Run: headless pygame with SDL's dummy video driver; simulated clock (each Clock.tick advances the game by its frame time, no real sleeping); random seed 0; keys injected as events and as key.get_pressed() state; no mouse input.
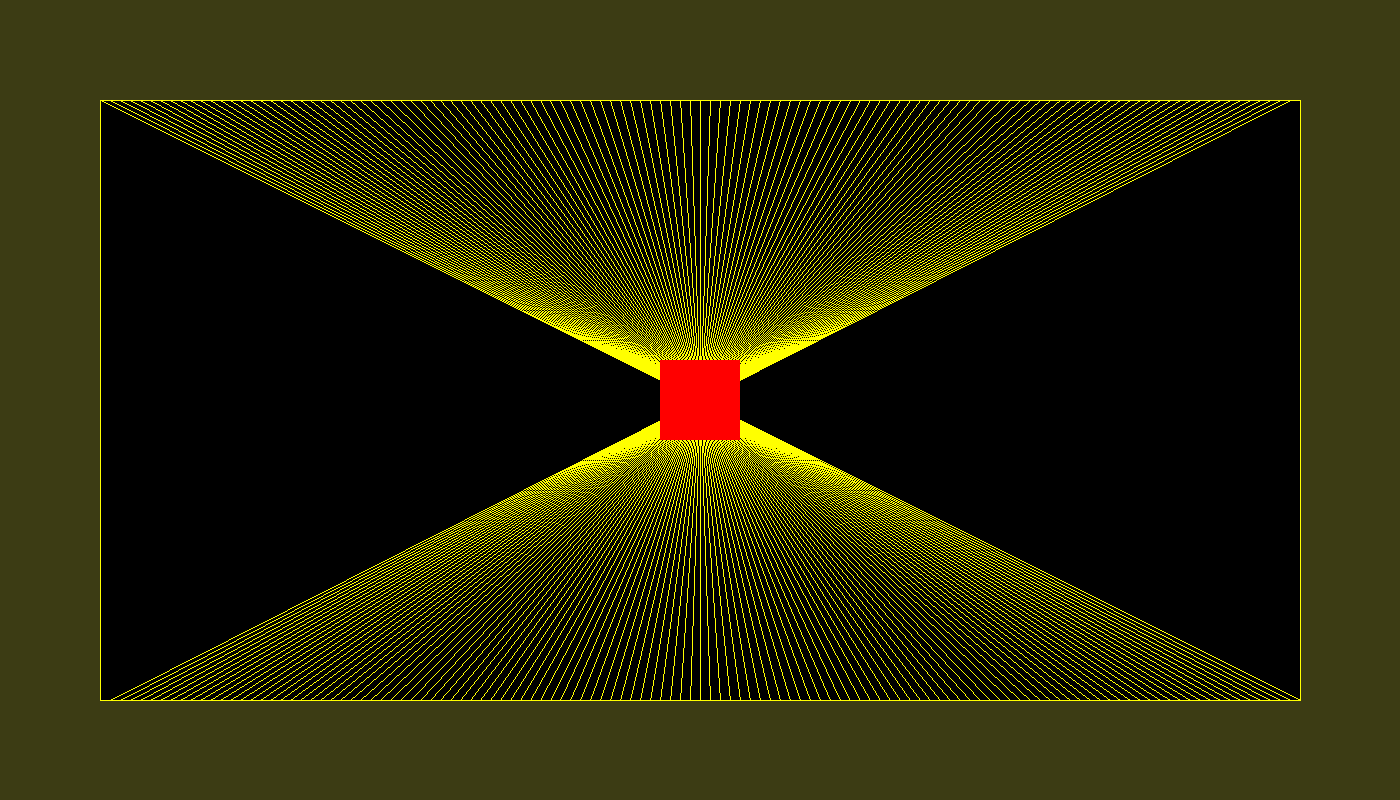
Frame 1 of 4 · flips 1–60 · no input
Frame 2 of 4 · flips 61–180 · tapped SPACE, RETURN · held RIGHT (→), D · screen unchanged from frame 1, image omitted
Frame 3 of 4 · flips 181–300 · held DOWN (↓), S · screen unchanged from frame 2, image omitted
Frame 4 of 4 · flips 301–420 · held LEFT (←), A, UP (↑), W · screen unchanged from frame 3, image omitted

The pygame program that drew these frames:

import pygame

from math import cos, sin, pi
from typing import List, Tuple
from time import sleep
from threading import Thread


def fprint(*args, **kwargs):
    print(*args, **kwargs, flush=True)


# 5. Horloge pour contrôler la vitesse (FPS)
horloge = pygame.time.Clock()

# 3. Définition des couleurs (RGB)
NOIR = (0, 0, 0)
ROUGE = (255, 0, 0)
VERT = (0, 255, 0)
BLEU = (0, 0, 255)
JAUNE = (255, 255, 0)
VIOLET = (255, 0, 250)
CYAN = (0, 255, 255)
BLANC = (255, 255, 255)


class Coord:
    x: int
    y: int

    def __init__(self, x: int, y: int):
        self.x = x
        self.y = y

    def __add__(self, other):
        return Coord(self.x + other.x, self.y + other.y)

    def __eq__(self, other):
        return self.x == other.x and self.y == other.y

    def __str__(self):
        return f"Coord({self.x}, {self.y})"

    def to_tuple(self):
        return self.x, self.y


class Page:

    nom: str
    liste_switch: List[Tuple[Coord, Coord]]
    index_switch: int
    surface_page: pygame.surface.Surface

    def __init__(self, nom: str, instance_affichage, 
            coord: Coord, color: tuple = (0, 0, 0)): 
        self.nom = nom
        self.set(coord)
        self.color = color
        self.surface_page = pygame.Surface(Ecran.SIZE)

        self.instance_affichage = instance_affichage
        self.instance_affichage.draw(self.surface_page)

        self.vitesse = 0
        self.acceleration = Ecran.SIZE[0] // 40

    def resize(self):
        # fprint(f"Page resize({Ecran.SIZE})", self.index_switch)
        self.surface_page = pygame.Surface(Ecran.SIZE)
        self.acceleration = Ecran.SIZE[0] // 40

        if Coord(self.x, self.y) == self.liste_switch[self.index_switch][0]:
            index_coord = 0
        else:
            index_coord = 1

        self.instance_affichage.resize()
        self.instance_affichage.draw(self.surface_page)

        for index, interval in enumerate(self.liste_switch):
            debut, fin = interval
            self.liste_switch[index] = (round(debut.x * Ecran.DELTA), 
                round(fin.x * Ecran.DELTA))

        self.x = self.liste_switch[self.index_switch][index_coord].x
        self.y = self.liste_switch[self.index_switch][index_coord].y
        self.debut, self.fin = self.liste_switch[self.index_switch]        
        
        # fprint(f"APRES: x,y: ({self.x:5}, {self.y:5}), deb,fin: ({self.debut:5}, {self.fin:5})")

    def switch(self, direction: str):
        pass

    def animation(self):
        pass

    def set(self, coord: Coord):
        self.x = coord.x
        self.y = coord.y

    def move(self, dx: int = 0, dy: int = 0):
        self.x += dx
        self.y += dy


class Cross(Page):
    surface_page4: list[pygame.surface.Surface]

    def __init__(self, nom: str, instance_affichage, 
            coord: Coord, color: tuple = (0, 0, 0)): 
        self.nom = nom
        self.set(coord)
        self.color = color
        self.size_hg = Coord(Ecran.SIZE[0] // 2, Ecran.SIZE[1] // 2)
        self.size_hd = Coord(Ecran.SIZE[0] - self.size_hg.x, self.size_hg.y)

        self.rect_hg = (0, 0, Ecran.SIZE[0] // 2, Ecran.SIZE[1] // 2)
        self.rect_hd = (self.size_hd.x, 0, *self.size_hg.to_tuple())
        self.rect_bg = (0, self.size_hg.y, self.size_hg.x, Ecran.SIZE[1] - self.size_hg.y)
        self.rect_bd = (self.size_hg.x, Ecran.SIZE[1] - self.size_hg.y, 
            *self.size_hg.to_tuple())

        self.surface_page = pygame.Surface(Ecran.SIZE)
        self.instance_affichage = instance_affichage
        self.instance_affichage.draw(self.surface_page)

        self.pos_hg = Coord(0, 0)
        self.pos_hd = Coord(self.size_hg.x, 0)
        self.pos_bg = Coord(0, self.size_hg.y)
        self.pos_bd = Coord(self.size_hg.x, self.size_hg.y)

        self.surfaces_pages = [
            self.surface_page.subsurface(self.rect_hg), 
            self.surface_page.subsurface(self.rect_hd), 
            self.surface_page.subsurface(self.rect_bg), 
            self.surface_page.subsurface(self.rect_bd), ]

        self.vitesse = Coord(0, 0)
        self.acceleration = Coord(Ecran.SIZE[0] // 80, Ecran.SIZE[1] // 80)

    def set_switch_list(self, liste: List[Tuple[Coord, Coord]]):
        pass

    def switch(self, direction: str):
        if direction in ("LEFT", "UP"):
            if self.pos_hg.x == 0:
                self.vitesse = -self.acceleration
        else:
            if self.pos_hg.x < 0:
                self.vitesse = self.acceleration

    def animation(self):
        if self.vitesse == Coord(0, 0):
            return

        self.pos_hg = self.pos_hg + Coord(self.vitesse.x, self.vitesse.y)
        self.pos_hd = self.pos_hd + Coord(-self.vitesse.x, self.vitesse.y)
        self.pos_bg = self.pos_bg + Coord(self.vitesse.x, -self.vitesse.y)
        self.pos_bd = self.pos_bd + Coord(-self.vitesse.x, -self.vitesse.y)

        if self.vitesse < 0:
            if self.pos_hg.x < -self.size_hg.x:
                self.vitesse = 0
        else:
            if self.pos_hg.x >= 0:
                self.vitesse = 0

    def position(self):
        return self.x, self.y

    def surface_blit(self, surface_parent: pygame.surface.Surface):
        surface_parent.fill((0, 0, 0))
        surface_parent.blit(self.surfaces_pages[0], self.pos_hg.to_tuple())
        surface_parent.blit(self.surfaces_pages[1], self.pos_hd.to_tuple())
        surface_parent.blit(self.surfaces_pages[2], self.pos_bg.to_tuple())
        surface_parent.blit(self.surfaces_pages[3], self.pos_bd.to_tuple())


class Push(Page):

    def __init__(self, nom: str, instance_affichage, 
            coord: Coord, color: tuple = (0, 0, 0)): 
        super().__init__(nom, instance_affichage, coord, color)

    def set_switch_list(self, liste: List[Tuple[Coord, Coord]]):
        # fprint(self.nom, "set_liste", liste)
        fin = liste[0][1]
        for interval in liste[1:]:
            if fin.x != interval[0].x:
                raise Exception(f"La liste n'est pas continue en x ({fin} != {interval[0]})")
            if fin.y != interval[0].y:
                raise Exception(f"La liste n'est pas continue en y ({fin} != {interval[0]})")
            fin = interval[1]

        index_trouve = False
        self.liste_switch = liste
        for index, interval in enumerate(liste):
            debut, fin = interval

            if Coord(self.x, self.y) == debut or Coord(self.x, self.y) == fin:
                self.index_switch = index
                index_trouve = True
                # fprint(f"index done ({index})")
                break

        if not index_trouve:
            raise Exception(f"la coordonnée x ({self.x}) n'est pas au debut ou la fin d'un des intervals")

        self.debut = self.liste_switch[self.index_switch][0]
        self.fin = self.liste_switch[self.index_switch][1]

    def position(self):
        return self.x, self.y

    def switch(self, direction: str):
        # fprint(f"switch({direction})")
        if direction.upper() == "RIGHT" or direction.upper() == "DOWN":
            # Direction RIGHT or DOWN
            coef = -1
            if Coord(self.x, self.y) == self.fin:
                self.vitesse = coef * self.acceleration
                return

            if self.index_switch > 0:
                self.index_switch -= 1
            elif Coord(self.x, self.y) == self.debut:
                return

        else:
            # Direction LEFT or UP
            coef = 1
            if Coord(self.x, self.y) == self.debut:
                self.vitesse = coef * self.acceleration
                # fprint("position Debut")
                return
                
            if self.index_switch < len(self.liste_switch)-1:
                self.index_switch += 1
            elif Coord(self.x, self.y) == self.fin:
                # fprint("position Fin")
                return
                
        self.debut = self.liste_switch[self.index_switch][0]
        self.fin = self.liste_switch[self.index_switch][1]
        self.vitesse = coef * self.acceleration

    def animation(self):
        if self.vitesse == 0:
            return

        if self.vitesse > 0:
            if self.x >= self.fin.x:
                self.x = self.fin.x
            else:
                self.x += self.vitesse

            if self.y >= self.fin.y:
                self.y = self.fin.y
            else:
                self.y += self.vitesse

            if Coord(self.x, self.y) == self.fin:
                self.vitesse = 0

        else:
            if self.x <= self.debut.x:
                self.x = self.debut.x
            else:
                self.x += self.vitesse

            if self.y <= self.debut.y:
                self.y = self.debut.y
            else:
                self.y += self.vitesse

            if Coord(self.x, self.y) == self.debut:
                self.vitesse = 0

            # fprint(self.index_switch, f"{self.x=}", f"{self.y=}", f"{self.vitesse=}")

    def surface_blit(self, surface_parent: pygame.surface.Surface):
        surface_parent.blit(self.surface_page, self.position())


class Ecran:
    SIZE: List = [0, 0]
    DELTA: float = 0.0
    pages: List[Page] = list()

    def __init__(self, size):
        # 1. Initialisation de Pygame
        pygame.init()
        
        self.is_open = True
        self.switching = False

        Ecran.SIZE = size
        self.screen = pygame.display.set_mode(Ecran.SIZE, pygame.RESIZABLE)
        pygame.display.set_caption("Switch 2 Ecrans")

    def add(self, page: Page):
        self.pages.append(page)

    def close(self):
        self.is_open = False
        pygame.quit()

    def resize(self):
        size = self.screen.get_size()
        Ecran.DELTA = size[0] / Ecran.SIZE[0]
        Ecran.SIZE = size
        fprint(f"Ecran resize({Ecran.SIZE})")

        for page in self.pages:
            page.resize()

    def switch(self, direction: str):
        if self.switching:
            return

        for page in self.pages:
            page.switch(direction)

        Thread(target=self.animation).start()

    def animation(self):
        self.switching = True
        while self.switching:
            sleep(0.006)
            for page in self.pages:
                page.animation()

            self.switching = any([page.vitesse != 0 for page in self.pages])

    def draw(self):
        for page in self.pages:
            page.surface_blit(self.screen)

        pygame.display.flip()


class Carre:

    def __init__(self, taille=20):
        self.taille = taille
        self.resize()

    def resize(self):
        self.deltax = 100
        self.deltay = 100

        self.largeur = Ecran.SIZE[0] - 2*self.deltax
        self.hauteur = Ecran.SIZE[1] - 2*self.deltay

        self.x = self.largeur//2-self.taille 
        self.y = self.hauteur//2-self.taille

    def draw(self, surface_page: pygame.surface.Surface):
        # Dessine la page 1
        surface_page.fill((60, 60, 20))
        pygame.draw.rect(surface_page, NOIR, (
            self.deltax, self.deltay, self.largeur, self.hauteur))

        for i in range(self.largeur//10):
            pygame.draw.line(surface_page, JAUNE, (self.deltax+10*i, self.deltay), 
                (self.deltax+self.largeur-10*i, self.deltay+self.hauteur))
        pygame.draw.rect(surface_page, ROUGE, (self.deltax+self.x, self.deltay+self.y, 
            2*self.taille, 2*self.taille))

        pygame.draw.rect(surface_page, JAUNE, (
            self.deltax, self.deltay, 1+self.largeur, 1+self.hauteur), 1)


class Cercle:
    def __init__(self, rayon=40):
        self.rayon = rayon
        self.resize()

    def resize(self):
        self.largeur, self.hauteur = Ecran.SIZE
        self.cx, self.cy = self.largeur//2, self.hauteur//2

    def draw(self, surface_page: pygame.surface.Surface):
        # Dessine la page 1
        for i in range(self.hauteur//10):
            pygame.draw.line(surface_page, VIOLET, (0, 10*i), 
                (self.largeur, self.hauteur-10*i))
        pygame.draw.circle(surface_page, CYAN, (self.cx, self.cy), self.rayon)


class Triangle:
    def __init__(self, rayon=40):
        self.rayon = rayon
        self.resize()

    def resize(self):
        pi_sur_2 = pi / 2
        deux_pi_sur_3 = 2 * pi / 3

        self.deltax = 100
        self.deltay = 100

        self.largeur = Ecran.SIZE[0] - 2*self.deltax
        self.hauteur = Ecran.SIZE[1] - 2*self.deltay
        self.cx, self.cy = self.largeur//2, self.hauteur//2
        self.coords = [(self.cx, self.cy - self.rayon), 
            (self.cx + self.rayon*cos(pi_sur_2-deux_pi_sur_3), 
                self.cy - self.rayon*sin(pi_sur_2-deux_pi_sur_3)),
            (self.cx + self.rayon*cos(pi_sur_2+deux_pi_sur_3), 
                self.cy - self.rayon*sin(pi_sur_2+deux_pi_sur_3))]
        for i in range(len(self.coords)):
            self.coords[i] = (self.coords[i][0]+self.deltax, 
                self.coords[i][1]+self.deltay)

    def draw(self, surface_page: pygame.surface.Surface):
        # Dessine la page 3
        surface_page.fill((20, 60, 20))
        pygame.draw.rect(surface_page, NOIR, (
            self.deltax, self.deltay, self.largeur, self.hauteur))
        for i in range(self.largeur//10):
            pygame.draw.line(surface_page, VERT, (self.deltax+10*i, self.deltay), 
                (self.deltax + self.largeur-10*i, self.deltay+self.hauteur))

        pygame.draw.rect(surface_page, VERT, (
            self.deltax, self.deltay, 1+self.largeur, 1+self.hauteur), 1)
        pygame.draw.polygon(surface_page, ROUGE, self.coords)


def main():
    ecran = Ecran([1400, 800])

    width, height = Ecran.SIZE

    # carre = Carre(40)
    # page1 = Push("P1", carre, Coord(0, 0), color=(20, 200, 20))
    # page1.set_switch_list([(Coord(0, 0), Coord(0, 0)), (Coord(0, 0), Coord(0, 0))])
    # ecran.add(page1)

    carre = Carre(40)
    page1 = Cross("P1", carre, Coord(0, 0), color=(20, 200, 20))
    page1.set_switch_list([(Coord(0, -2*height), Coord(0, -height)), 
        (Coord(0, -height), Coord(0, 0))])
    ecran.add(page1)

    # carre = Carre(40)
    # page1 = Push("P1", carre, Coord(0, 0), color=(20, 200, 20))
    # page1.set_switch_list([(Coord(-2*width, 0), Coord(-width, 0)), 
    #     (Coord(-width, 0), Coord(0, 0))])
    # ecran.add(page1)

    # cercle = Cercle(40)
    # page2 = Push("P2", cercle, Coord(width, 0), (20, 200, 200))
    # page2.set_switch_list([(Coord(-width, 0), Coord(0, 0)), 
    #     (Coord(0, 0), Coord(width, 0))])
    # # page2.set_switch_list([(Coord(0, 0), Coord(0, 0)), 
    # #     (Coord(0, 0), Coord(width, 0))])
    # ecran.add(page2)

    # triangle = Triangle(50)
    # page3 = Push("P3", triangle, Coord(2*width, 0), (20, 200, 200))
    # page3.set_switch_list([(Coord(0, 0), Coord(width, 0)), 
    #     (Coord(width, 0), Coord(2*width, 0))])
    # ecran.add(page3)

    while ecran.is_open:
        # Réduire l'utilisation du processeur et fixer à 60 images par seconde
        horloge.tick(60)
        ecran.draw()
        
        for evenement in pygame.event.get():
            if evenement.type in (1541, 4352, 32770, 32774, 32776, 32768, 
                    32783, 32784, 32785):
                pass
            elif evenement.type in (769,):
                if evenement.key == pygame.K_ESCAPE:
                    ecran.close()

                elif evenement.key == pygame.K_LEFT:
                    ecran.switch("LEFT")

                elif evenement.key == pygame.K_UP:
                    ecran.switch("UP")

                elif evenement.key == pygame.K_RIGHT:
                    ecran.switch("RIGHT")

                elif evenement.key == pygame.K_DOWN:
                    ecran.switch("DOWN")

            elif evenement.type in (768, 770, 771):
                # key up & down + text
                pass
            elif evenement.type == 1024:
                # mouse move
                pass
            elif evenement.type == 32769:
                ecran.resize()
            else:
                pass
                # fprint(evenement)

            if evenement.type == pygame.QUIT:
                ecran.close()

    # touches = pygame.key.get_pressed()
    # if touches[pygame.K_LEFT]:
    # elif touches[pygame.K_RIGHT]:


if __name__ == "__main__":
    main()
